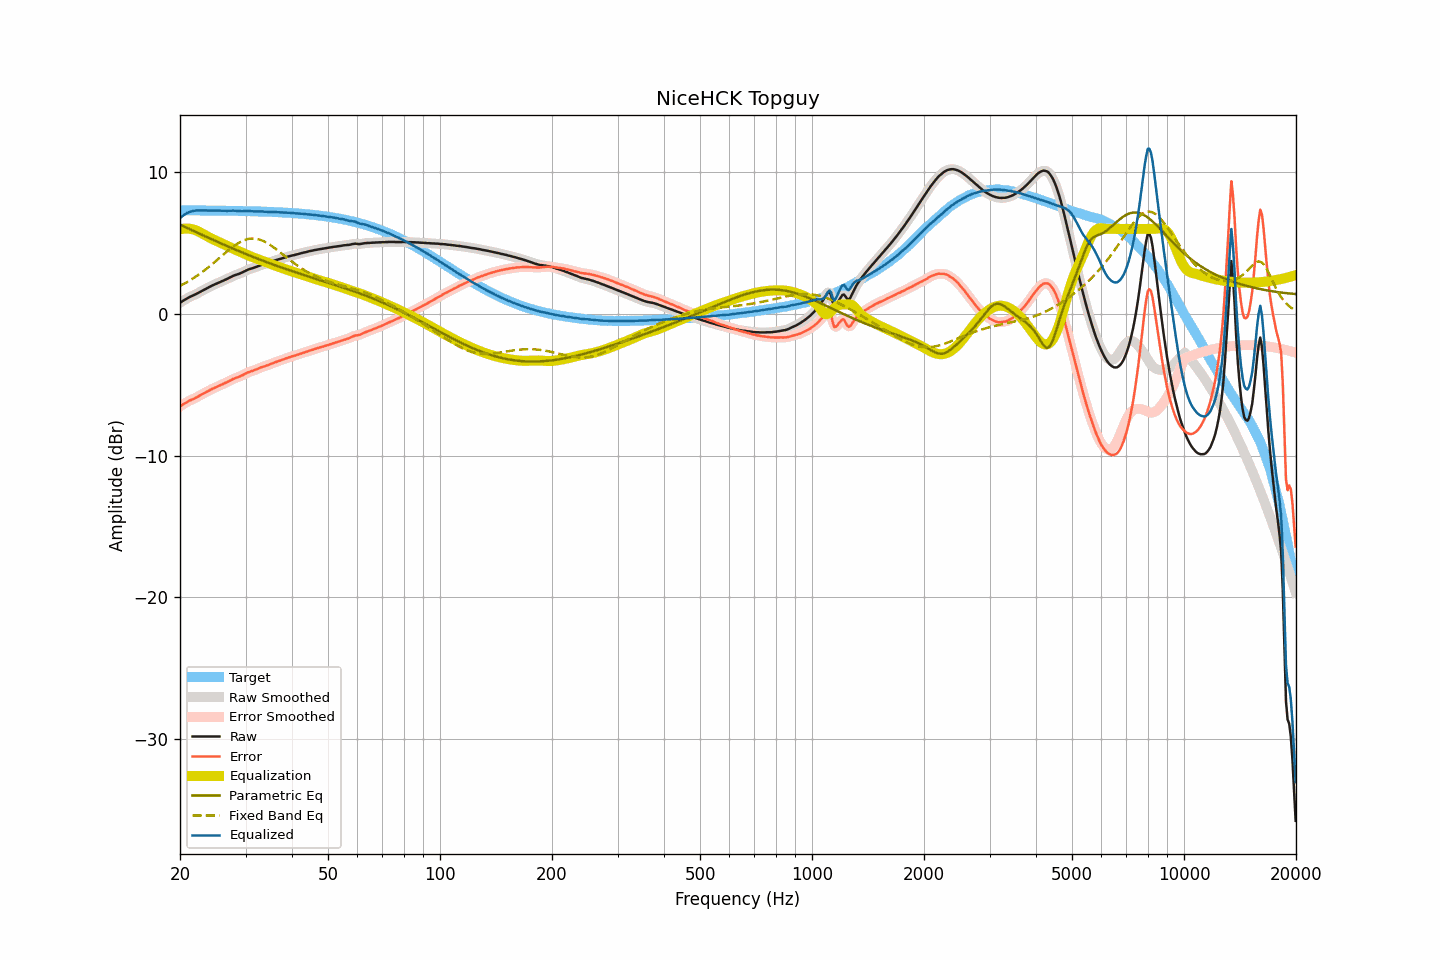

The table this chart was drawn from, first rows:
frequency, raw, smoothed, error, error_smoothed, equalization, parametric_eq, fixed_band_eq, equalized_raw, equalized_smoothed, target
20.00, 0.78, 0.78, -6.53, -6.53, 5.97, 6.30, 1.98, 6.75, 6.75, 7.31
20.20, 0.86, 0.86, -6.45, -6.45, 5.99, 6.25, 2.04, 6.86, 6.86, 7.31
20.40, 0.93, 0.93, -6.38, -6.38, 6.01, 6.20, 2.10, 6.95, 6.95, 7.31
20.61, 1.00, 1.00, -6.31, -6.31, 6.02, 6.14, 2.16, 7.02, 7.03, 7.31
20.81, 1.07, 1.07, -6.24, -6.24, 6.03, 6.09, 2.22, 7.10, 7.10, 7.31
21.02, 1.13, 1.13, -6.18, -6.17, 6.02, 6.04, 2.29, 7.15, 7.16, 7.31
21.23, 1.19, 1.19, -6.12, -6.12, 6.01, 5.98, 2.36, 7.20, 7.20, 7.31
21.44, 1.24, 1.24, -6.06, -6.06, 5.99, 5.93, 2.43, 7.23, 7.23, 7.31
21.66, 1.29, 1.29, -6.01, -6.01, 5.97, 5.88, 2.50, 7.26, 7.26, 7.31
21.87, 1.34, 1.35, -5.96, -5.96, 5.94, 5.83, 2.57, 7.28, 7.28, 7.31
22.09, 1.40, 1.40, -5.90, -5.90, 5.90, 5.77, 2.65, 7.30, 7.30, 7.31
22.31, 1.46, 1.46, -5.84, -5.84, 5.85, 5.72, 2.73, 7.31, 7.31, 7.30
22.54, 1.52, 1.52, -5.78, -5.78, 5.79, 5.67, 2.80, 7.31, 7.31, 7.30
22.76, 1.58, 1.59, -5.72, -5.72, 5.72, 5.62, 2.89, 7.31, 7.31, 7.30
22.99, 1.65, 1.65, -5.65, -5.65, 5.66, 5.56, 2.97, 7.31, 7.31, 7.30
23.22, 1.71, 1.71, -5.59, -5.59, 5.59, 5.51, 3.06, 7.30, 7.30, 7.30
23.45, 1.77, 1.77, -5.53, -5.52, 5.53, 5.46, 3.14, 7.30, 7.30, 7.30
23.69, 1.83, 1.83, -5.47, -5.47, 5.47, 5.41, 3.23, 7.30, 7.30, 7.30
23.92, 1.89, 1.89, -5.40, -5.41, 5.41, 5.36, 3.32, 7.30, 7.30, 7.30
24.16, 1.94, 1.95, -5.35, -5.35, 5.35, 5.31, 3.42, 7.29, 7.30, 7.30
24.40, 2.00, 2.00, -5.29, -5.29, 5.29, 5.26, 3.51, 7.30, 7.30, 7.29
24.65, 2.05, 2.05, -5.24, -5.24, 5.24, 5.20, 3.61, 7.29, 7.29, 7.29
24.89, 2.10, 2.10, -5.19, -5.19, 5.19, 5.15, 3.70, 7.29, 7.29, 7.29
25.14, 2.15, 2.15, -5.14, -5.14, 5.14, 5.10, 3.80, 7.29, 7.29, 7.29
25.39, 2.20, 2.20, -5.09, -5.09, 5.09, 5.05, 3.90, 7.29, 7.29, 7.29
25.65, 2.25, 2.25, -5.04, -5.03, 5.04, 5.00, 4.00, 7.29, 7.29, 7.29
25.91, 2.30, 2.30, -4.98, -4.98, 4.98, 4.95, 4.09, 7.29, 7.29, 7.29
26.16, 2.35, 2.35, -4.93, -4.93, 4.93, 4.90, 4.19, 7.28, 7.28, 7.28
26.43, 2.40, 2.40, -4.88, -4.88, 4.88, 4.85, 4.29, 7.28, 7.28, 7.28
26.69, 2.45, 2.46, -4.83, -4.83, 4.82, 4.80, 4.38, 7.27, 7.28, 7.28
26.96, 2.51, 2.51, -4.77, -4.77, 4.76, 4.75, 4.48, 7.28, 7.28, 7.28
27.23, 2.57, 2.57, -4.71, -4.71, 4.71, 4.70, 4.57, 7.28, 7.28, 7.28
27.50, 2.62, 2.63, -4.65, -4.65, 4.66, 4.66, 4.66, 7.28, 7.28, 7.28
27.77, 2.68, 2.68, -4.59, -4.60, 4.61, 4.61, 4.75, 7.29, 7.29, 7.27
28.05, 2.72, 2.72, -4.55, -4.55, 4.56, 4.56, 4.83, 7.28, 7.28, 7.27
28.33, 2.76, 2.76, -4.51, -4.51, 4.51, 4.51, 4.91, 7.27, 7.27, 7.27
28.62, 2.80, 2.80, -4.47, -4.47, 4.46, 4.46, 4.98, 7.26, 7.26, 7.27
28.90, 2.84, 2.84, -4.42, -4.42, 4.41, 4.42, 5.05, 7.25, 7.25, 7.27
29.19, 2.89, 2.89, -4.37, -4.37, 4.36, 4.37, 5.11, 7.25, 7.25, 7.26
29.48, 2.94, 2.95, -4.32, -4.32, 4.31, 4.32, 5.16, 7.25, 7.25, 7.26
29.78, 3.00, 3.00, -4.26, -4.25, 4.26, 4.27, 5.21, 7.26, 7.26, 7.26
30.08, 3.06, 3.06, -4.19, -4.20, 4.21, 4.23, 5.25, 7.27, 7.26, 7.26
30.38, 3.11, 3.11, -4.14, -4.14, 4.16, 4.18, 5.28, 7.27, 7.27, 7.25
30.68, 3.15, 3.15, -4.10, -4.10, 4.11, 4.14, 5.30, 7.26, 7.26, 7.25
30.99, 3.19, 3.19, -4.05, -4.06, 4.06, 4.09, 5.32, 7.25, 7.25, 7.25
31.30, 3.22, 3.23, -4.02, -4.02, 4.01, 4.04, 5.32, 7.24, 7.24, 7.24
31.61, 3.26, 3.26, -3.98, -3.98, 3.97, 4.00, 5.32, 7.23, 7.23, 7.24
31.93, 3.30, 3.30, -3.94, -3.94, 3.93, 3.96, 5.31, 7.23, 7.23, 7.24
32.24, 3.34, 3.35, -3.89, -3.89, 3.89, 3.91, 5.29, 7.23, 7.23, 7.23
32.57, 3.39, 3.39, -3.84, -3.84, 3.84, 3.87, 5.26, 7.24, 7.23, 7.23
32.89, 3.43, 3.43, -3.79, -3.79, 3.80, 3.82, 5.23, 7.24, 7.24, 7.23
33.22, 3.47, 3.47, -3.75, -3.75, 3.76, 3.78, 5.18, 7.23, 7.23, 7.22
33.55, 3.50, 3.50, -3.72, -3.72, 3.72, 3.74, 5.14, 7.22, 7.22, 7.22
33.89, 3.53, 3.54, -3.68, -3.68, 3.68, 3.69, 5.08, 7.21, 7.21, 7.22
34.23, 3.57, 3.57, -3.64, -3.64, 3.63, 3.65, 5.02, 7.21, 7.20, 7.21
34.57, 3.60, 3.61, -3.60, -3.60, 3.59, 3.61, 4.95, 7.20, 7.20, 7.21
34.92, 3.65, 3.65, -3.55, -3.55, 3.55, 3.57, 4.88, 7.20, 7.20, 7.20
35.27, 3.69, 3.69, -3.51, -3.51, 3.51, 3.52, 4.80, 7.20, 7.20, 7.20
35.62, 3.73, 3.73, -3.46, -3.46, 3.46, 3.48, 4.72, 7.20, 7.20, 7.19
35.97, 3.77, 3.77, -3.41, -3.42, 3.42, 3.44, 4.64, 7.19, 7.19, 7.19
... 635 more rows
